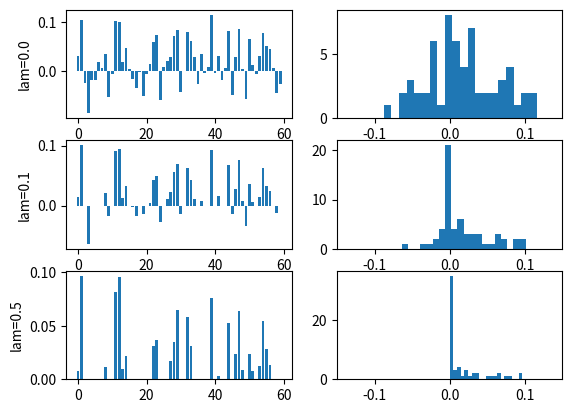

The script that saved this image:
import numpy as np
import matplotlib.pyplot as plt
import scipy.optimize

n = 300 # number of equations
m = 60 # number of variables

# Ax = b
A = np.random.rand(n, m)
b = np.random.rand(n) 

# pseudoinverse solution, used as initial guess
xdag = np.linalg.pinv(A) @ b 
lam = np.array([0, 0.1, 0.5])

def reg_norm(x, A, b, lam):
    return np.linalg.norm(A @ x - b, ord=2) + lam*np.linalg.norm(x, ord=1)

fig,axs = plt.subplots(len(lam),2)
for j in range(len(lam)):
    res = scipy.optimize.minimize(reg_norm,args=(A,b,lam[j]),x0=xdag)
    x = res.x
    axs[j,0].bar(range(m),x)
    axs[j,0].set_ylabel('lam='+str(lam[j]))
    axs[j,1].hist(x,20)
    axs[j,1].set_xlim(-0.15,0.15)
    
plt.show()